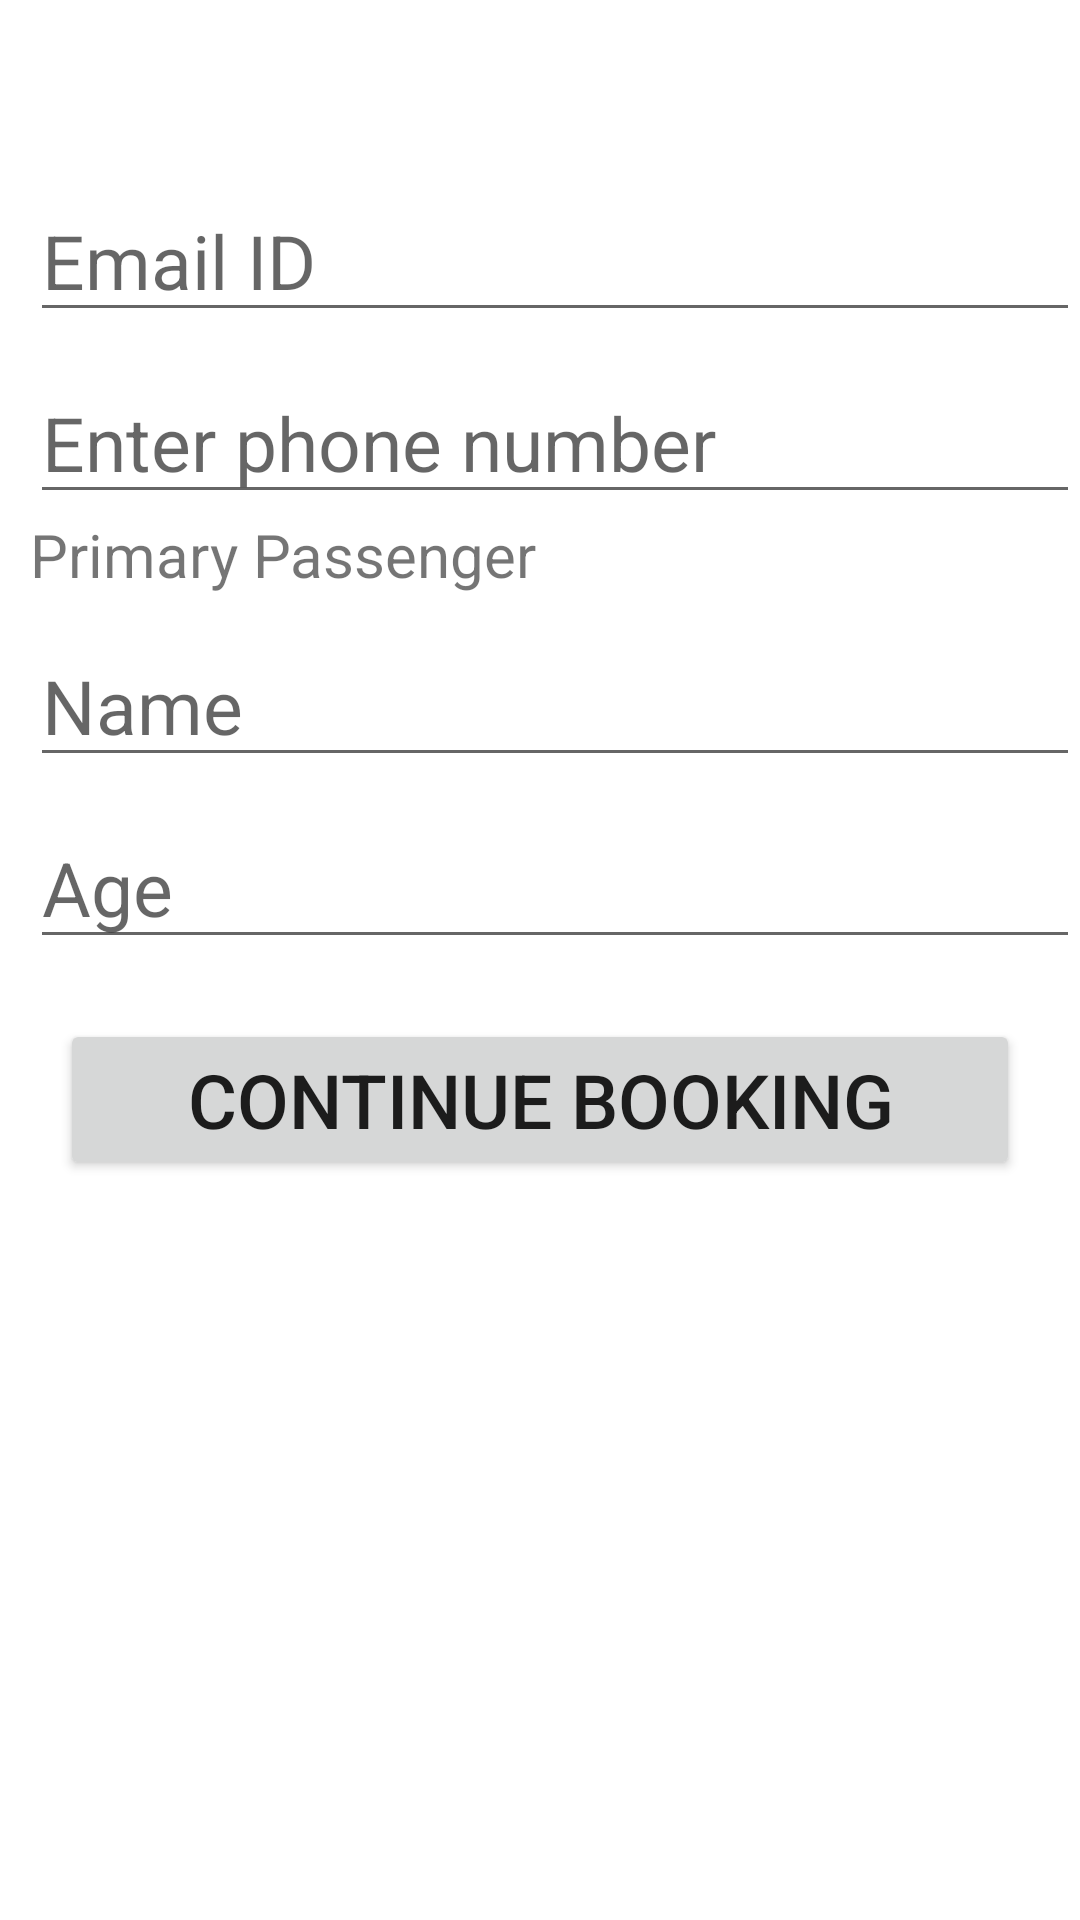

Produce the Android XML layout that renders to this screen, including the resource entries it uses.
<!-- AndroidManifest.xml: application theme Theme.FlightApplication -->
<!-- res/layout/activity_confirm.xml -->
<?xml version="1.0" encoding="utf-8"?>
<RelativeLayout xmlns:android="http://schemas.android.com/apk/res/android"
    xmlns:app="http://schemas.android.com/apk/res-auto"
    xmlns:tools="http://schemas.android.com/tools"
    android:layout_width="match_parent"
    android:layout_height="match_parent"
    android:background="@drawable/aa"
    tools:context=".ConfirmActivity">

    <LinearLayout
        android:id="@+id/linearLayout"
        android:layout_width="match_parent"
        android:layout_height="match_parent"
        android:orientation="vertical"
        >

        <EditText
            android:id="@+id/editTextEmail"
            android:layout_width="match_parent"
            android:layout_height="wrap_content"
            android:layout_marginLeft="10dp"
            android:layout_marginTop="60dp"
            android:inputType="textEmailAddress"
            android:hint="Email ID"
            android:textSize="25dp"
            />


        <EditText
            android:id="@+id/editTextPhoneNumber"
            android:layout_width="match_parent"
            android:layout_height="wrap_content"
            android:layout_marginLeft="10dp"
            android:hint="Enter phone number"
            android:layout_marginTop="10dp"
            android:inputType="phone"
            android:textSize="25dp" />


        <TextView
            android:id="@+id/textView7"
            android:layout_width="match_parent"
            android:layout_height="wrap_content"
            android:textSize="20dp"
            android:layout_marginLeft="10dp"
            android:text="Primary Passenger" />

        <EditText
            android:id="@+id/editTextName"
            android:layout_width="match_parent"
            android:layout_height="wrap_content"
            android:layout_marginLeft="10dp"
            android:ems="10"
            android:inputType="textPersonName"
            android:layout_marginTop="10dp"
            android:hint="Name"
            android:textSize="25dp"
            />



        <EditText
            android:id="@+id/editTextAge"
            android:layout_width="match_parent"
            android:layout_height="wrap_content"
            android:layout_marginLeft="10dp"
            android:ems="10"
            android:hint="Age"
            android:inputType="number"
            android:layout_marginTop="10dp"
            android:textSize="25dp" />

        <Button
            android:id="@+id/btnBook"
            android:layout_width="match_parent"
            android:layout_height="wrap_content"
            android:layout_marginTop="20dp"
            android:layout_marginLeft="20dp"
            android:layout_marginRight="20dp"
            android:text="Continue Booking"
            android:textSize="25dp" />

    </LinearLayout>

</RelativeLayout>
<!-- resources referenced by this layout -->
<resources>
  <style name="Theme.FlightApplication" parent="Theme.MaterialComponents.DayNight.NoActionBar">
          
          <item name="colorPrimary">@color/purple_500</item>
          <item name="colorPrimaryVariant">@color/purple_700</item>
          <item name="colorOnPrimary">@color/white</item>
          
          <item name="colorSecondary">@color/teal_200</item>
          <item name="colorSecondaryVariant">@color/teal_700</item>
          <item name="colorOnSecondary">@color/black</item>
          
          <item name="android:statusBarColor" tools:targetApi="l">?attr/colorPrimaryVariant</item>
          
      </style>
  <color name="purple_500">#FF6200EE</color>
  <color name="purple_700">#FF3700B3</color>
  <color name="white">#FFFFFFFF</color>
  <color name="teal_200">#FF03DAC5</color>
  <color name="teal_700">#FF018786</color>
  <color name="black">#FF000000</color>
</resources>
